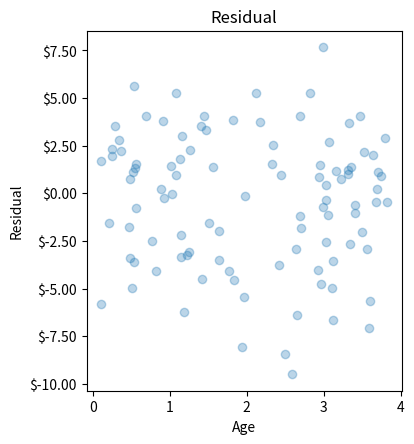

Source code (Python):
import numpy as np
import matplotlib.pyplot as plt
import sys

n = 100
X = np.random.uniform(0.1, 4.0, n)
Y = np.random.normal(0, 4.0, n)

# Draw residual vs actual price
fig1 = plt.figure(1, (4.5, 4.5))
ax1 = fig1.add_axes([0.2, 0.12, 0.7, 0.8])
ax1.scatter(X, Y, alpha=0.3)
ax1.set_xlabel("Age")
ax1.set_ylabel("Residual")
ax1.yaxis.set_major_formatter(lambda x, pos: f"${x:.02f}")

ax1.set_title("Residual")
fig1.savefig("res_garbage.png")
